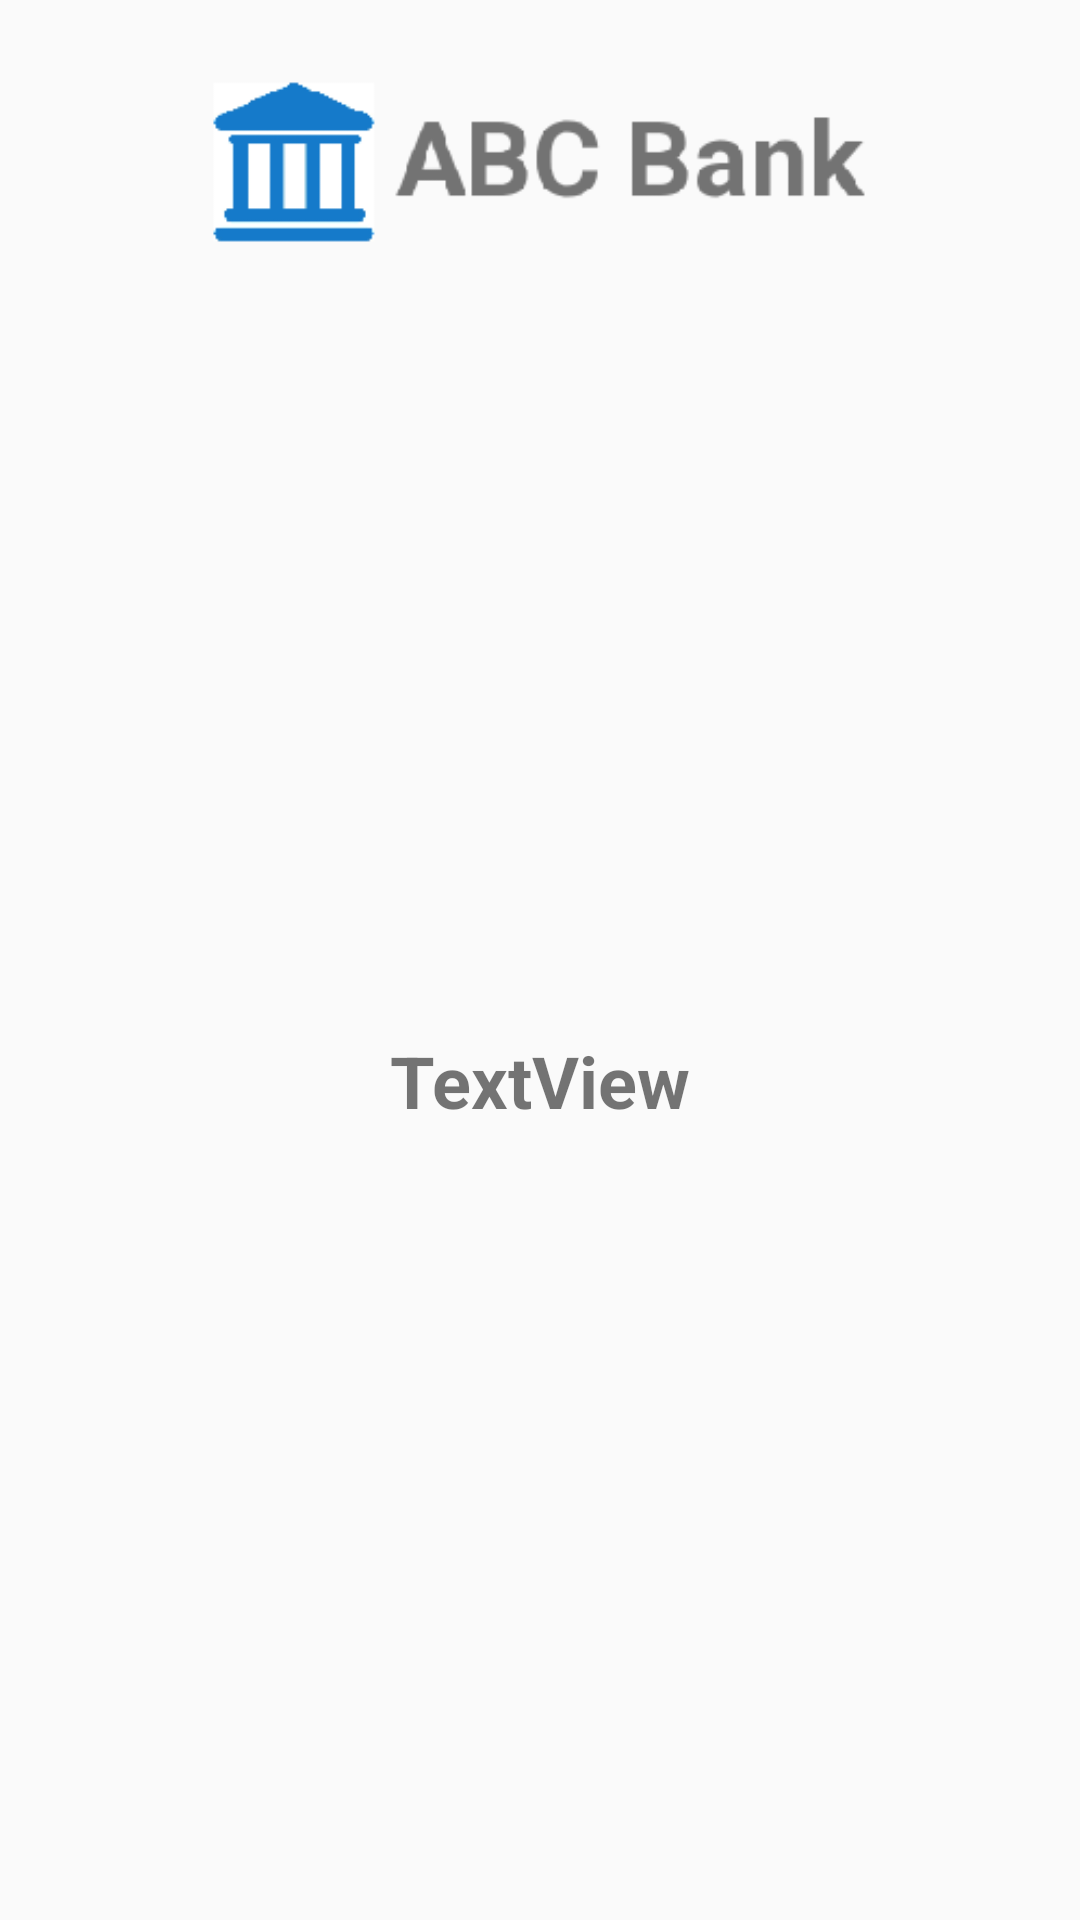

Android layout source for this screen:
<!-- AndroidManifest.xml: application theme AppTheme -->
<!-- res/layout/activity_biometric_authorization.xml -->
<?xml version="1.0" encoding="utf-8"?>
<android.support.constraint.ConstraintLayout xmlns:android="http://schemas.android.com/apk/res/android"
    xmlns:app="http://schemas.android.com/apk/res-auto"
    xmlns:tools="http://schemas.android.com/tools"
    android:layout_width="match_parent"
    android:layout_height="match_parent"
    tools:context=".BiometricAuthorization">


    <ImageView
        android:id="@+id/imageView"
        android:layout_width="0dp"
        android:layout_height="60dp"
        android:layout_marginEnd="8dp"
        android:layout_marginStart="8dp"
        android:layout_marginTop="24dp"
        android:contentDescription="bankicon"
        app:layout_constraintEnd_toEndOf="parent"
        app:layout_constraintStart_toStartOf="parent"
        app:layout_constraintTop_toTopOf="parent"
        app:srcCompat="@drawable/bank_logo" />

    <TextView
        android:id="@+id/transcResults"
        android:layout_width="wrap_content"
        android:layout_height="wrap_content"
        android:layout_marginTop="260dp"
        android:text="TextView"
        android:textSize="24sp"
        android:textStyle="bold"
        app:layout_constraintEnd_toEndOf="parent"
        app:layout_constraintStart_toStartOf="parent"
        app:layout_constraintTop_toBottomOf="@+id/imageView" />


</android.support.constraint.ConstraintLayout>
<!-- resources referenced by this layout -->
<resources>
  <!-- drawable bank_logo: png bitmap (drawable, 5016 bytes) -->
  <style name="AppTheme" parent="Theme.AppCompat.Light.NoActionBar">
          
          <item name="colorPrimary">@color/colorPrimary</item>
          <item name="colorPrimaryDark">@color/colorPrimaryDark</item>
          <item name="colorAccent">@color/colorAccent</item>
      </style>
  <!-- not gathered from this repository: default colours our renderer supplied (Android Studio template values) -->
  <color name="colorPrimary">#FF6200EE</color>
  <color name="colorPrimaryDark">#FF3700B3</color>
  <color name="colorAccent">#FF03DAC5</color>
</resources>
